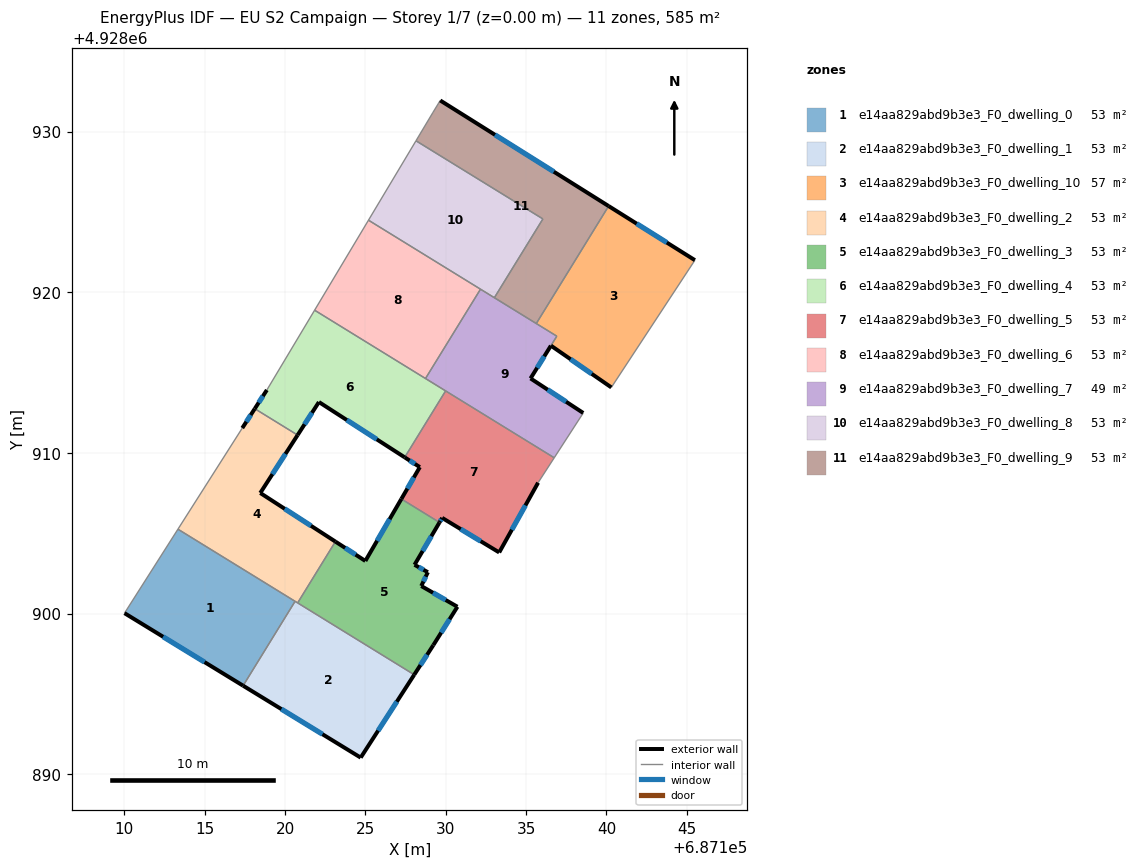
=== STOREY PLAN SPEC (per zone: floor XY polygon, exterior-wall plan segments, windows/doors) ===
zone 1: e14aa829abd9b3e3_F0_dwelling_0  (53.2 m²)
  floor: (687120.62, 4928900.77) (687117.39, 4928895.51) (687110.01, 4928900.03) (687113.33, 4928905.26)
  exterior wall: (687110.01, 4928900.03) – (687117.39, 4928895.51)  [8.7 m]
    window: (687112.41, 4928898.56) – (687114.99, 4928896.98)  [3.2 m²]
  interior walls: 3
zone 2: e14aa829abd9b3e3_F0_dwelling_1  (53.2 m²)
  floor: (687128.04, 4928896.20) (687124.70, 4928891.04) (687117.39, 4928895.51) (687120.62, 4928900.77)
  exterior wall: (687117.39, 4928895.51) – (687124.70, 4928891.04)  [8.6 m]
    window: (687119.77, 4928894.06) – (687122.33, 4928892.49)  [3.1 m²]
  exterior wall: (687124.70, 4928891.04) – (687128.04, 4928896.20)  [6.1 m]
    window: (687125.79, 4928892.72) – (687126.95, 4928894.52)  [2.3 m²]
  interior walls: 3
zone 3: e14aa829abd9b3e3_F0_dwelling_10  (56.9 m²)
  floor: (687145.51, 4928922.00) (687140.31, 4928914.08) (687136.55, 4928916.68) (687136.91, 4928917.27) (687135.63, 4928918.05) (687140.14, 4928925.37)
  exterior wall: (687145.51, 4928922.00) – (687140.14, 4928925.37)  [6.3 m]
    window: (687143.76, 4928923.09) – (687141.88, 4928924.27)  [2.3 m²]
  exterior wall: (687136.55, 4928916.68) – (687140.31, 4928914.08)  [4.6 m]
    window: (687137.77, 4928915.83) – (687139.08, 4928914.92)  [1.7 m²]
  interior walls: 4
zone 4: e14aa829abd9b3e3_F0_dwelling_2  (53.2 m²)
  floor: (687120.78, 4928911.11) (687118.45, 4928907.51) (687123.13, 4928904.48) (687120.78, 4928900.67) (687113.33, 4928905.26) (687117.33, 4928911.55) (687118.11, 4928912.75)
  exterior wall: (687118.11, 4928912.75) – (687117.33, 4928911.55)  [1.4 m]
    window: (687117.86, 4928912.36) – (687117.59, 4928911.94)  [0.5 m²]
  exterior wall: (687118.45, 4928907.51) – (687120.78, 4928911.11)  [4.3 m]
    window: (687119.21, 4928908.68) – (687120.02, 4928909.94)  [1.6 m²]
  exterior wall: (687123.13, 4928904.48) – (687118.45, 4928907.51)  [5.6 m]
    window: (687121.61, 4928905.47) – (687119.98, 4928906.53)  [2.0 m²]
  interior walls: 5
zone 5: e14aa829abd9b3e3_F0_dwelling_3  (53.2 m²)
  floor: (687129.61, 4928905.68) (687128.06, 4928903.04) (687128.89, 4928902.58) (687128.47, 4928901.72) (687130.72, 4928900.43) (687129.22, 4928898.04) (687128.04, 4928896.20) (687120.78, 4928900.67) (687123.13, 4928904.48) (687124.99, 4928903.28) (687127.23, 4928907.14)
  exterior wall: (687129.22, 4928898.04) – (687130.72, 4928900.43)  [2.8 m]
    window: (687129.71, 4928898.82) – (687130.24, 4928899.65)  [1.0 m²]
  exterior wall: (687128.04, 4928896.20) – (687129.22, 4928898.04)  [2.2 m]
    window: (687128.42, 4928896.80) – (687128.84, 4928897.44)  [0.8 m²]
  exterior wall: (687124.99, 4928903.28) – (687123.13, 4928904.48)  [2.2 m]
    window: (687124.39, 4928903.67) – (687123.74, 4928904.09)  [0.8 m²]
  exterior wall: (687127.23, 4928907.14) – (687124.99, 4928903.28)  [4.5 m]
    window: (687126.51, 4928905.88) – (687125.72, 4928904.53)  [1.6 m²]
  exterior wall: (687128.06, 4928903.04) – (687129.61, 4928905.68)  [3.1 m]
    window: (687128.56, 4928903.90) – (687129.10, 4928904.82)  [1.1 m²]
  exterior wall: (687128.89, 4928902.58) – (687128.06, 4928903.04)  [0.9 m]
    window: (687128.62, 4928902.73) – (687128.32, 4928902.89)  [0.3 m²]
  exterior wall: (687128.47, 4928901.72) – (687128.89, 4928902.58)  [1.0 m]
    window: (687128.61, 4928902.00) – (687128.75, 4928902.30)  [0.3 m²]
  exterior wall: (687130.72, 4928900.43) – (687128.47, 4928901.72)  [2.6 m]
    window: (687129.99, 4928900.85) – (687129.21, 4928901.30)  [1.0 m²]
  interior walls: 3
zone 6: e14aa829abd9b3e3_F0_dwelling_4  (53.2 m²)
  floor: (687129.99, 4928913.86) (687127.44, 4928909.73) (687122.10, 4928913.17) (687120.78, 4928911.11) (687118.11, 4928912.75) (687118.86, 4928913.92) (687121.84, 4928918.88)
  exterior wall: (687118.86, 4928913.92) – (687118.11, 4928912.75)  [1.4 m]
    window: (687118.62, 4928913.54) – (687118.36, 4928913.13)  [0.5 m²]
  exterior wall: (687122.10, 4928913.17) – (687127.44, 4928909.73)  [6.4 m]
    window: (687123.84, 4928912.05) – (687125.71, 4928910.85)  [2.3 m²]
  exterior wall: (687120.78, 4928911.11) – (687122.10, 4928913.17)  [2.4 m]
    window: (687121.21, 4928911.78) – (687121.67, 4928912.50)  [0.9 m²]
  interior walls: 5
zone 7: e14aa829abd9b3e3_F0_dwelling_5  (53.2 m²)
  floor: (687136.75, 4928909.70) (687135.74, 4928908.15) (687133.32, 4928903.81) (687129.78, 4928905.96) (687129.61, 4928905.68) (687127.23, 4928907.14) (687128.39, 4928909.12) (687127.44, 4928909.73) (687129.99, 4928913.86)
  exterior wall: (687128.39, 4928909.12) – (687127.23, 4928907.14)  [2.3 m]
    window: (687128.01, 4928908.47) – (687127.61, 4928907.78)  [0.8 m²]
  exterior wall: (687127.44, 4928909.73) – (687128.39, 4928909.12)  [1.1 m]
    window: (687127.75, 4928909.53) – (687128.08, 4928909.32)  [0.4 m²]
  exterior wall: (687133.32, 4928903.81) – (687135.74, 4928908.15)  [5.0 m]
    window: (687134.11, 4928905.22) – (687134.96, 4928906.74)  [1.8 m²]
  exterior wall: (687129.78, 4928905.96) – (687133.32, 4928903.81)  [4.2 m]
    window: (687130.93, 4928905.26) – (687132.17, 4928904.51)  [1.5 m²]
  exterior wall: (687129.61, 4928905.68) – (687129.78, 4928905.96)  [0.3 m]
    window: (687129.66, 4928905.77) – (687129.72, 4928905.87)  [0.1 m²]
  interior walls: 4
zone 8: e14aa829abd9b3e3_F0_dwelling_6  (53.2 m²)
  floor: (687132.16, 4928920.19) (687128.74, 4928914.63) (687121.84, 4928918.88) (687125.19, 4928924.49)
  interior walls: 4
zone 9: e14aa829abd9b3e3_F0_dwelling_7  (49.5 m²)
  floor: (687136.91, 4928917.27) (687136.54, 4928916.67) (687135.28, 4928914.64) (687138.56, 4928912.49) (687136.75, 4928909.70) (687128.74, 4928914.63) (687132.16, 4928920.19)
  exterior wall: (687135.28, 4928914.64) – (687136.54, 4928916.67)  [2.4 m]
    window: (687135.69, 4928915.30) – (687136.13, 4928916.01)  [0.9 m²]
  exterior wall: (687138.56, 4928912.49) – (687135.28, 4928914.64)  [3.9 m]
    window: (687137.49, 4928913.19) – (687136.34, 4928913.94)  [1.4 m²]
  interior walls: 8
zone 10: e14aa829abd9b3e3_F0_dwelling_8  (53.2 m²)
  floor: (687136.04, 4928924.57) (687133.02, 4928919.66) (687125.19, 4928924.49) (687128.15, 4928929.43)
  interior walls: 5
zone 11: e14aa829abd9b3e3_F0_dwelling_9  (53.2 m²)
  floor: (687140.14, 4928925.37) (687135.63, 4928918.05) (687133.02, 4928919.66) (687136.04, 4928924.57) (687128.15, 4928929.43) (687129.20, 4928931.20) (687129.66, 4928931.94)
  exterior wall: (687140.14, 4928925.37) – (687129.66, 4928931.94)  [12.4 m]
    window: (687136.73, 4928927.50) – (687133.06, 4928929.80)  [4.5 m²]
  interior walls: 6

=== DERIVED (storey summary) ===
Building: EU S2 Campaign
Storey: 1 of 7  (floor level z = 0.00 m)
Storey gross floor area: 585.2 m²
Zones on this storey: 11
  - e14aa829abd9b3e3_F0_dwelling_0: floor 53.2 m²; exterior wall 8.7 m (26.0 m²); 1 window(s) 3.2 m²; WWR 12.2%
  - e14aa829abd9b3e3_F0_dwelling_1: floor 53.2 m²; exterior wall 14.7 m (44.2 m²); 2 window(s) 5.4 m²; WWR 12.2%
  - e14aa829abd9b3e3_F0_dwelling_10: floor 56.9 m²; exterior wall 10.9 m (32.7 m²); 2 window(s) 4.0 m²; WWR 12.2%
  - e14aa829abd9b3e3_F0_dwelling_2: floor 53.2 m²; exterior wall 11.3 m (33.9 m²); 3 window(s) 4.1 m²; WWR 12.2%
  - e14aa829abd9b3e3_F0_dwelling_3: floor 53.2 m²; exterior wall 19.2 m (57.7 m²); 8 window(s) 7.1 m²; WWR 12.2%
  - e14aa829abd9b3e3_F0_dwelling_4: floor 53.2 m²; exterior wall 10.2 m (30.6 m²); 3 window(s) 3.7 m²; WWR 12.2%
  - e14aa829abd9b3e3_F0_dwelling_5: floor 53.2 m²; exterior wall 12.9 m (38.6 m²); 5 window(s) 4.7 m²; WWR 12.2%
  - e14aa829abd9b3e3_F0_dwelling_6: floor 53.2 m²
  - e14aa829abd9b3e3_F0_dwelling_7: floor 49.5 m²; exterior wall 6.3 m (19.0 m²); 2 window(s) 2.3 m²; WWR 12.2%
  - e14aa829abd9b3e3_F0_dwelling_8: floor 53.2 m²
  - e14aa829abd9b3e3_F0_dwelling_9: floor 53.2 m²; exterior wall 12.4 m (37.1 m²); 1 window(s) 4.5 m²; WWR 12.2%
Zone adjacency (shared interzone walls):
  - e14aa829abd9b3e3_F0_dwelling_0 ↔ e14aa829abd9b3e3_F0_dwelling_1
  - e14aa829abd9b3e3_F0_dwelling_0 ↔ e14aa829abd9b3e3_F0_dwelling_2
  - e14aa829abd9b3e3_F0_dwelling_1 ↔ e14aa829abd9b3e3_F0_dwelling_2
  - e14aa829abd9b3e3_F0_dwelling_1 ↔ e14aa829abd9b3e3_F0_dwelling_3
  - e14aa829abd9b3e3_F0_dwelling_10 ↔ e14aa829abd9b3e3_F0_dwelling_7
  - e14aa829abd9b3e3_F0_dwelling_10 ↔ e14aa829abd9b3e3_F0_dwelling_9
  - e14aa829abd9b3e3_F0_dwelling_2 ↔ e14aa829abd9b3e3_F0_dwelling_3
  - e14aa829abd9b3e3_F0_dwelling_2 ↔ e14aa829abd9b3e3_F0_dwelling_4
  - e14aa829abd9b3e3_F0_dwelling_3 ↔ e14aa829abd9b3e3_F0_dwelling_5
  - e14aa829abd9b3e3_F0_dwelling_4 ↔ e14aa829abd9b3e3_F0_dwelling_5
  - e14aa829abd9b3e3_F0_dwelling_4 ↔ e14aa829abd9b3e3_F0_dwelling_6
  - e14aa829abd9b3e3_F0_dwelling_4 ↔ e14aa829abd9b3e3_F0_dwelling_7
  - e14aa829abd9b3e3_F0_dwelling_5 ↔ e14aa829abd9b3e3_F0_dwelling_7
  - e14aa829abd9b3e3_F0_dwelling_6 ↔ e14aa829abd9b3e3_F0_dwelling_7
  - e14aa829abd9b3e3_F0_dwelling_6 ↔ e14aa829abd9b3e3_F0_dwelling_8
  - e14aa829abd9b3e3_F0_dwelling_7 ↔ e14aa829abd9b3e3_F0_dwelling_8
  - e14aa829abd9b3e3_F0_dwelling_7 ↔ e14aa829abd9b3e3_F0_dwelling_9
  - e14aa829abd9b3e3_F0_dwelling_8 ↔ e14aa829abd9b3e3_F0_dwelling_9